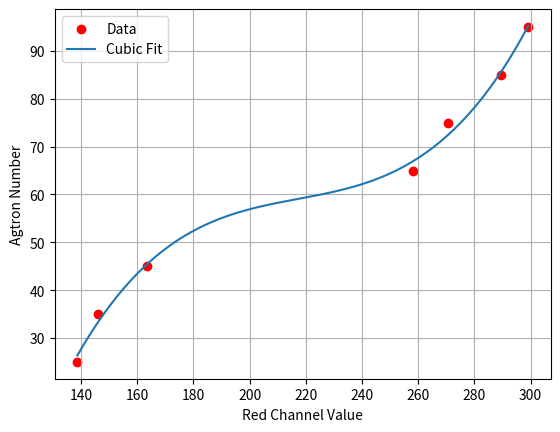

This figure's Python source:
import numpy as np
import matplotlib.pyplot as plt

# Input data
r_values = np.array([138.66, 145.85, 163.43, 258.23, 270.57, 289.28, 299.15])
agtron_values = np.array([25, 35, 45, 65, 75, 85, 95])

# Fit a cubic polynomial
coeffs = np.polyfit(r_values, agtron_values, 3)
poly = np.poly1d(coeffs)

print("Cubic coefficients:")
print(f"{coeffs[0]:.6f} * x^3 + {coeffs[1]:.6f} * x^2 + {coeffs[2]:.6f} * x + {coeffs[3]:.6f}")

# Plot for visualization
x_plot = np.linspace(min(r_values), max(r_values), 200)
y_plot = poly(x_plot)

plt.scatter(r_values, agtron_values, color='red', label='Data')
plt.plot(x_plot, y_plot, label='Cubic Fit')
plt.xlabel("Red Channel Value")
plt.ylabel("Agtron Number")
plt.legend()
plt.grid(True)
plt.show()
